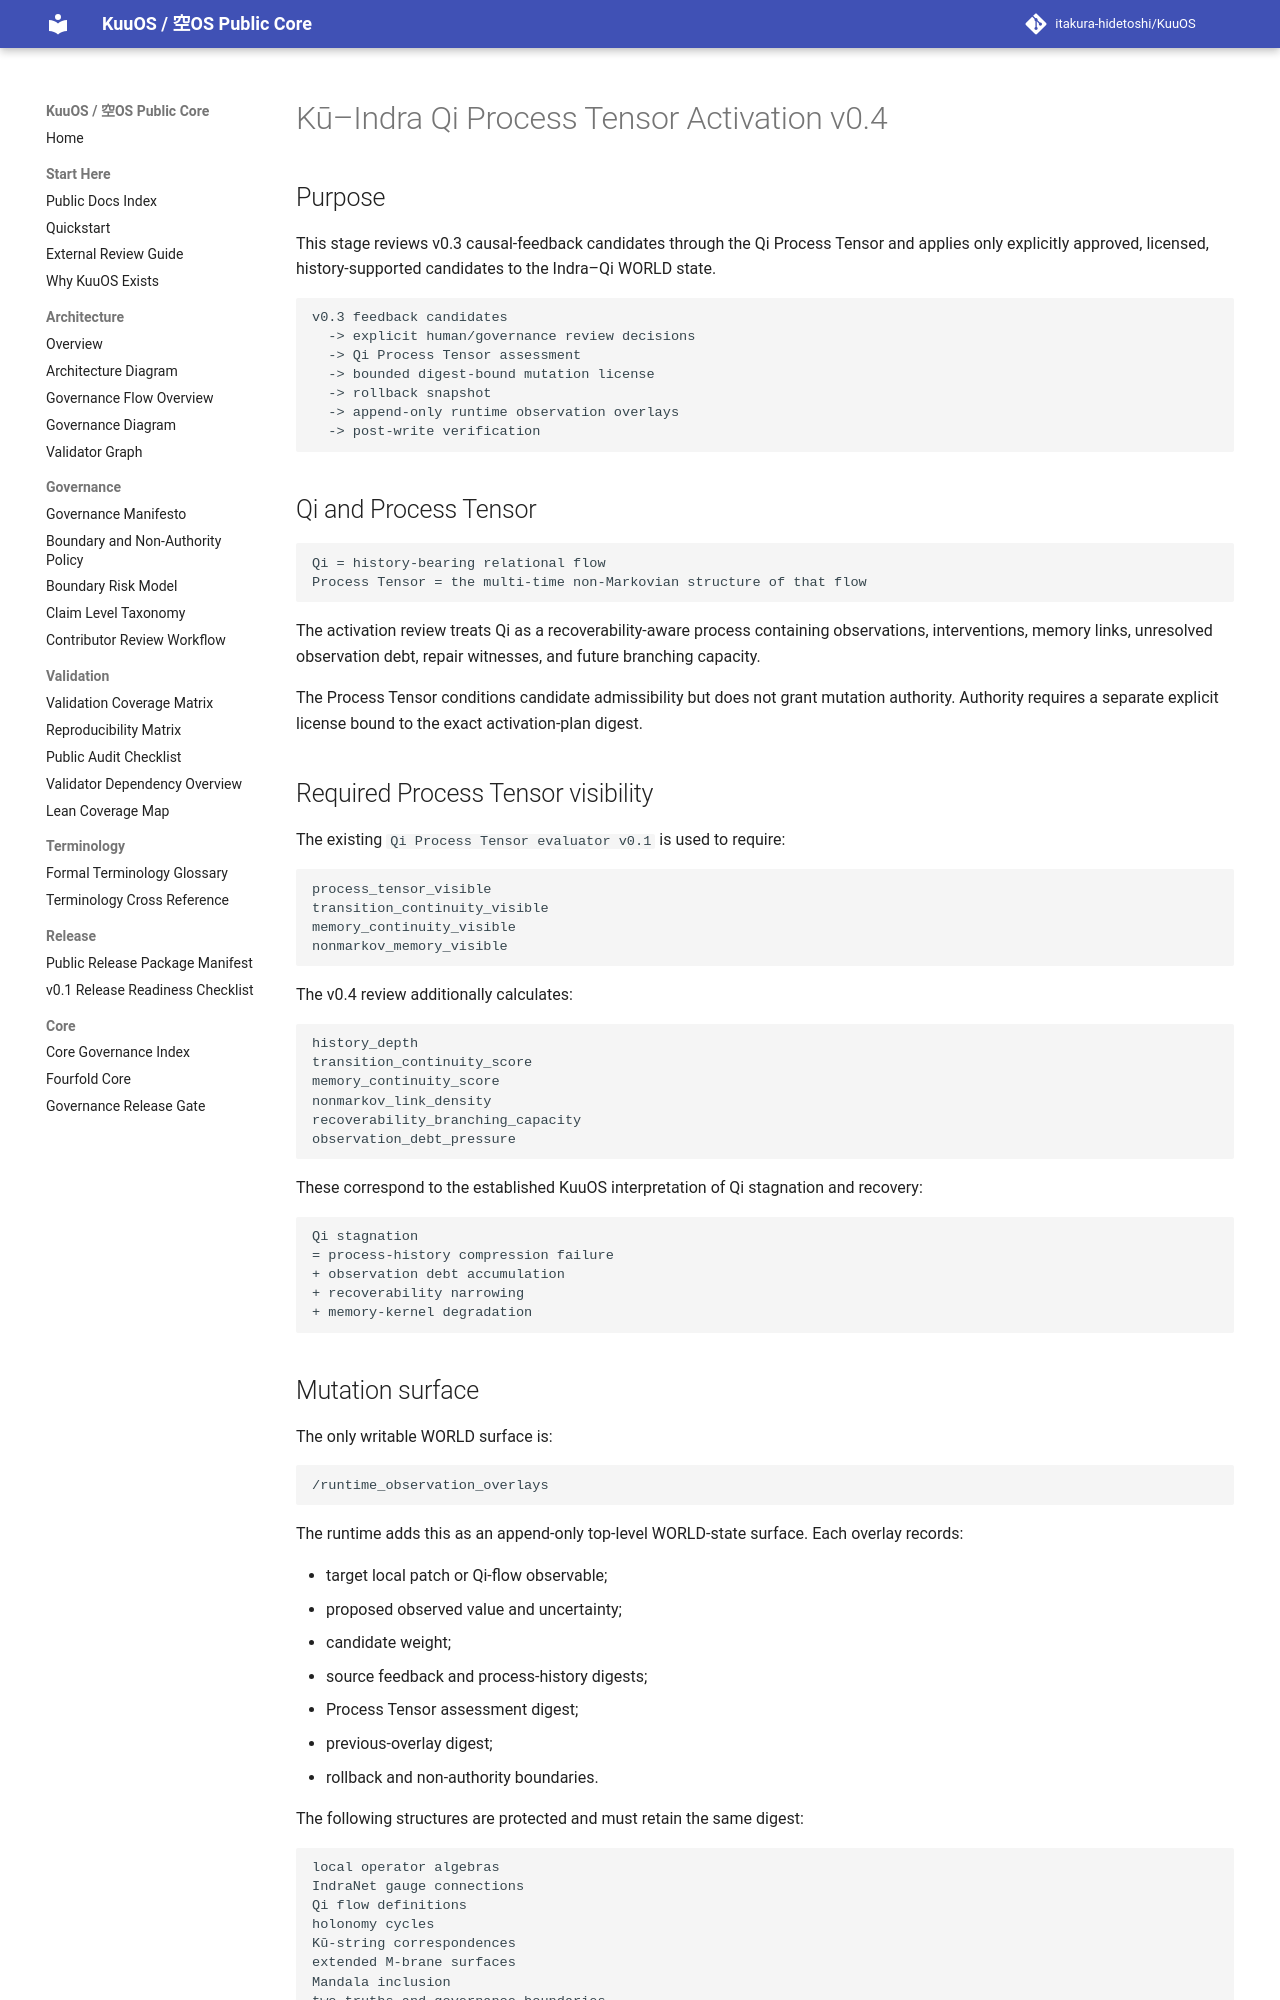

repository: itakura-hidetoshi/KuuOS · page: KU_INDRA_QI_PROCESS_TENSOR_ACTIVATION_v0_4/index.html · generator: mkdocs

# Kū–Indra Qi Process Tensor Activation v0.4

## Purpose

This stage reviews v0.3 causal-feedback candidates through the Qi Process Tensor and applies only explicitly approved, licensed, history-supported candidates to the Indra–Qi WORLD state.

```text
v0.3 feedback candidates
  -> explicit human/governance review decisions
  -> Qi Process Tensor assessment
  -> bounded digest-bound mutation license
  -> rollback snapshot
  -> append-only runtime observation overlays
  -> post-write verification
```

## Qi and Process Tensor

```text
Qi = history-bearing relational flow
Process Tensor = the multi-time non-Markovian structure of that flow
```

The activation review treats Qi as a recoverability-aware process containing observations, interventions, memory links, unresolved observation debt, repair witnesses, and future branching capacity.

The Process Tensor conditions candidate admissibility but does not grant mutation authority. Authority requires a separate explicit license bound to the exact activation-plan digest.

## Required Process Tensor visibility

The existing `Qi Process Tensor evaluator v0.1` is used to require:

```text
process_tensor_visible
transition_continuity_visible
memory_continuity_visible
nonmarkov_memory_visible
```

The v0.4 review additionally calculates:

```text
history_depth
transition_continuity_score
memory_continuity_score
nonmarkov_link_density
recoverability_branching_capacity
observation_debt_pressure
```

These correspond to the established KuuOS interpretation of Qi stagnation and recovery:

```text
Qi stagnation
= process-history compression failure
+ observation debt accumulation
+ recoverability narrowing
+ memory-kernel degradation
```

## Mutation surface

The only writable WORLD surface is:

```text
/runtime_observation_overlays
```

The runtime adds this as an append-only top-level WORLD-state surface. Each overlay records:

- target local patch or Qi-flow observable;
- proposed observed value and uncertainty;
- candidate weight;
- source feedback and process-history digests;
- Process Tensor assessment digest;
- previous-overlay digest;
- rollback and non-authority boundaries.

The following structures are protected and must retain the same digest:

```text
local operator algebras
IndraNet gauge connections
Qi flow definitions
holonomy cycles
Kū-string correspondences
extended M-brane surfaces
Mandala inclusion
two-truths and governance boundaries
```
